Run: headless pygame with SDL's dummy video driver; simulated clock (each Clock.tick advances the game by its frame time, no real sleeping); random seed 0; keys injected as events and as key.get_pressed() state; no mouse input.
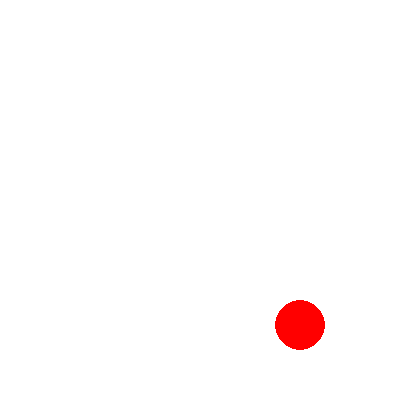
Frame 1 of 4 · flips 1–60 · no input
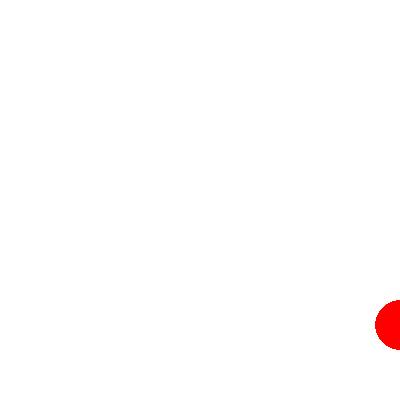
Frame 2 of 4 · flips 61–180 · tapped SPACE, RETURN · held RIGHT (→), D
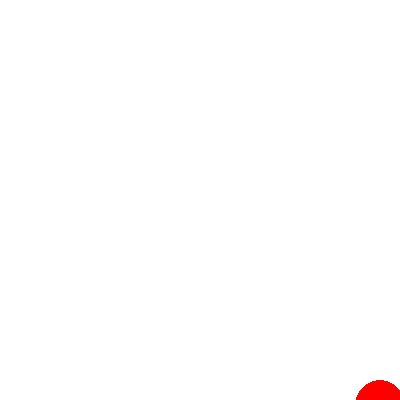
Frame 3 of 4 · flips 181–300 · held DOWN (↓), S
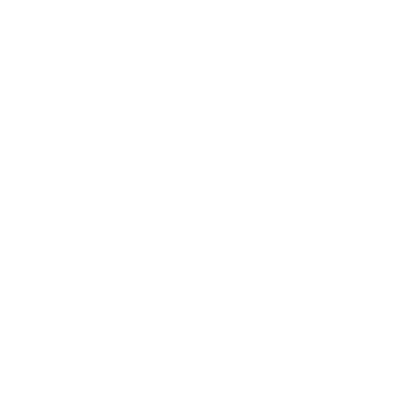
Frame 4 of 4 · flips 301–420 · held LEFT (←), A, UP (↑), W

The pygame program that drew these frames:

import pygame 
from random import randrange
size = 400
radius,step = 25,20
x, y = randrange(0, size, radius), randrange(0, size, radius)

pygame.init()
screen = pygame.display.set_mode((size, size))
clock = pygame.time.Clock()

while True:

    for event in pygame.event.get():
        if event.type == pygame.QUIT:
                exit()

    pressed = pygame.key.get_pressed()
    if pressed[pygame.K_UP]: y-=step
    if pressed[pygame.K_DOWN]: y+=step
    if pressed[pygame.K_LEFT]: x-=step
    if pressed[pygame.K_RIGHT]: x+=step

    screen.fill(pygame.Color('white'))
    pygame.draw.circle(screen, pygame.Color('red'), (x,y), radius)

    if x < 15 : x+=step
    elif x > size - 10: x -= step
    elif y < 15: y += step
    elif y > size - 10: y -= step

    pygame.display.flip()
    clock.tick(60)
